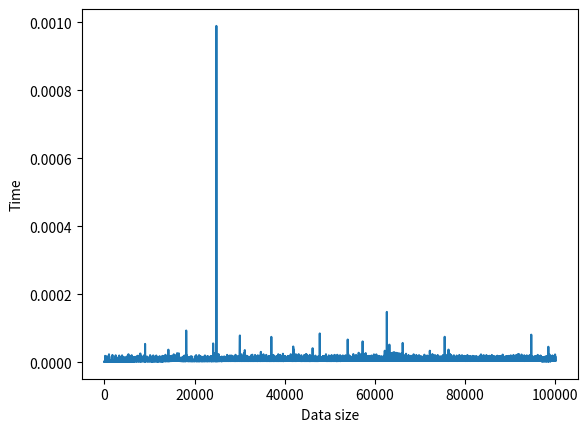

The matplotlib source for this figure:

# Viết chương trình dùng kĩ thuật chia để trị cho tìm kiếm nhị phân trên mảng được sắp xếp tăng dần
from random import randint

def searchBinary(list, x):
    if len(list) == 0:
        return False
    else:
        mid = len(list) // 2
        if x == list[mid]:
            return True
        else:
            if x < list[mid]:
                return searchBinary(list[:mid], x)
            else:
                return searchBinary(list[mid + 1:], x)


# Đưa ra đánh giá (có thể bằng bảng hoặc bằng biểu đồ) sự tăng trưởng của thời
# gian thực hiện chương trình theo kích thước dữ liệu vào.

import time
import numpy as np

def timeSearchBinary(list, x):
    start = time.time()
    searchBinary(list, x)
    end = time.time()
    return end - start

arr = []

for i in range(1, 1000000, 10):
    x = timeSearchBinary(range(i), 0)
    print("Time search binary with data size", i, "is", x)
    arr.append(x)

# plot the result with matplotlib
import matplotlib.pyplot as plt

plt.plot(arr)
plt.ylabel('Time')
plt.xlabel('Data size')
plt.show()


